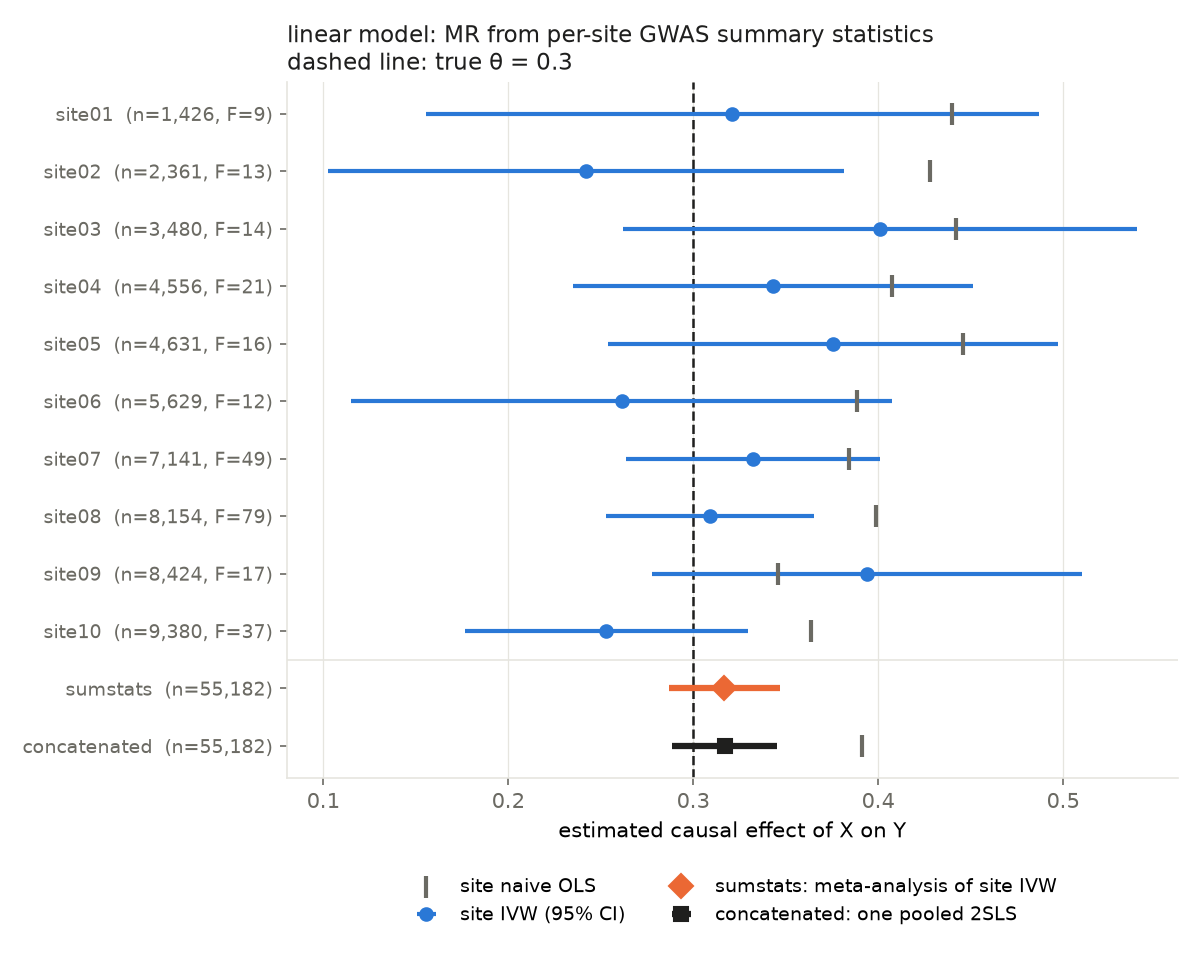

Values plotted in this chart, from the file beside it:
site, n, avg_slope, ivw, ivw_se, naive_ols, mean_F
site01, 1426, 0.3, 0.3213, 0.08464, 0.4398, 9.137
site02, 2361, 0.3, 0.242, 0.07126, 0.4282, 12.97
site03, 3480, 0.3, 0.4011, 0.07083, 0.4423, 13.83
site04, 4556, 0.3, 0.3432, 0.05523, 0.4074, 21
site05, 4631, 0.3, 0.3755, 0.06216, 0.4458, 16.4
site06, 5629, 0.3, 0.2613, 0.07472, 0.3888, 12.22
site07, 7141, 0.3, 0.3324, 0.03509, 0.384, 48.73
site08, 8154, 0.3, 0.309, 0.02863, 0.3987, 79.07
site09, 8424, 0.3, 0.3941, 0.0594, 0.3459, 17.3
site10, 9380, 0.3, 0.2531, 0.03904, 0.3637, 36.8
